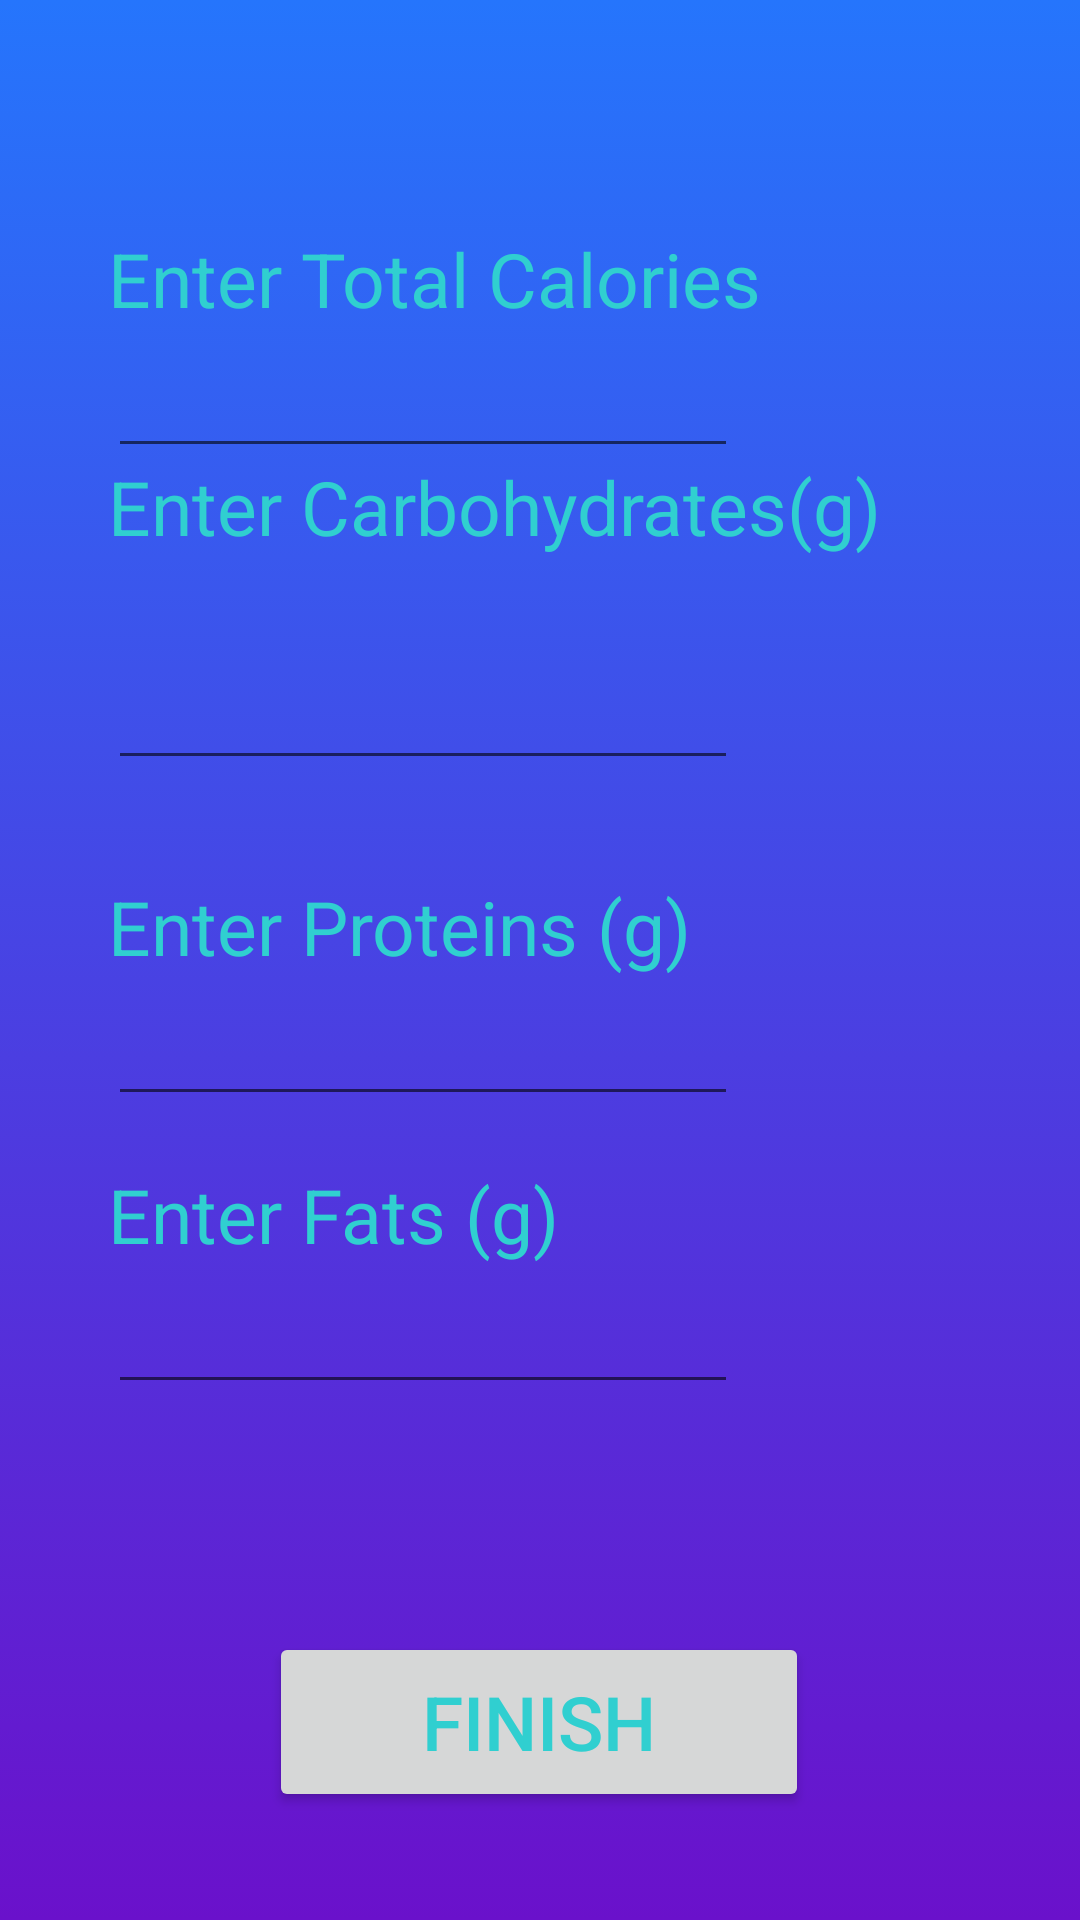

This screen was rendered from an Android layout file. Write that file and the resources it references.
<!-- AndroidManifest.xml: application theme Theme.CalorieTracker -->
<!-- res/layout/input_calorie.xml -->
<?xml version="1.0" encoding="utf-8"?>
<androidx.constraintlayout.widget.ConstraintLayout xmlns:android="http://schemas.android.com/apk/res/android"
    xmlns:app="http://schemas.android.com/apk/res-auto"
    xmlns:tools="http://schemas.android.com/tools"
    android:layout_width="match_parent"
    android:layout_height="match_parent"
    tools:context=".InputCalorie"
    android:background="@drawable/inputdata_g_b"
    >

    <TextView
        android:id="@+id/total_calories"
        android:layout_width="wrap_content"
        android:layout_height="wrap_content"
        android:layout_marginStart="36dp"
        android:layout_marginTop="76dp"
        android:text="@string/Cals"
        android:textColor="#30cfd0"
        android:textSize="25sp"
        app:layout_constraintLeft_toLeftOf="parent"
        app:layout_constraintTop_toTopOf="parent" />

    <EditText
        android:id="@+id/enter_calories"
        android:layout_width="wrap_content"
        android:layout_height="wrap_content"
        android:layout_marginStart="36dp"
        android:layout_marginTop="108dp"
        android:ems="10"
        android:inputType="number"
        android:minHeight="48dp"
        android:visibility="visible"
        app:layout_constraintLeft_toLeftOf="parent"
        app:layout_constraintTop_toTopOf="parent"
        tools:ignore="SpeakableTextPresentCheck" />

    <TextView
        android:id="@+id/carbs"
        android:layout_width="wrap_content"
        android:layout_height="wrap_content"
        android:layout_marginStart="36dp"
        android:layout_marginTop="152dp"
        android:text="@string/Carbs"
        android:textColor="#30cfd0"
        android:textSize="25sp"
        app:layout_constraintLeft_toLeftOf="parent"
        app:layout_constraintTop_toTopOf="parent" />

    <EditText
        android:id="@+id/enter_carbs"
        android:layout_width="wrap_content"
        android:layout_height="wrap_content"
        android:layout_marginStart="36dp"
        android:layout_marginTop="212dp"
        android:ems="10"
        android:inputType="number"
        android:minHeight="48dp"
        android:visibility="visible"
        app:layout_constraintLeft_toLeftOf="parent"
        app:layout_constraintTop_toTopOf="parent"
        tools:ignore="SpeakableTextPresentCheck"
        tools:visibility="visible" />

    <TextView
        android:id="@+id/proteins"
        android:layout_width="wrap_content"
        android:layout_height="wrap_content"
        android:layout_marginStart="36dp"
        android:layout_marginTop="292dp"
        android:text="@string/Protien"
        android:textColor="#30cfd0"
        android:textSize="25sp"
        app:layout_constraintLeft_toLeftOf="parent"
        app:layout_constraintTop_toTopOf="parent" />

    <EditText
        android:id="@+id/enter_proteins"
        android:layout_width="wrap_content"
        android:layout_height="wrap_content"
        android:layout_marginStart="36dp"
        android:layout_marginTop="324dp"
        android:ems="10"
        android:inputType="number"
        android:minHeight="48dp"
        android:visibility="visible"
        app:layout_constraintLeft_toLeftOf="parent"
        app:layout_constraintTop_toTopOf="parent" />

    <TextView
        android:id="@+id/fats"
        android:layout_width="wrap_content"
        android:layout_height="wrap_content"
        android:layout_marginStart="36dp"
        android:layout_marginTop="388dp"
        android:text="@string/Fats"
        android:textColor="#30cfd0"
        android:textSize="25sp"
        app:layout_constraintLeft_toLeftOf="parent"
        app:layout_constraintTop_toTopOf="parent" />

    <EditText
        android:id="@+id/enter_fats"
        android:layout_width="wrap_content"
        android:layout_height="wrap_content"
        android:layout_marginStart="36dp"
        android:layout_marginTop="420dp"
        android:ems="10"
        android:inputType="number"
        android:minHeight="48dp"
        android:visibility="visible"
        app:layout_constraintLeft_toLeftOf="parent"
        app:layout_constraintTop_toTopOf="parent" />

    <Button
        android:id="@+id/finish"
        android:layout_width="wrap_content"
        android:layout_height="wrap_content"
        android:layout_marginBottom="36dp"
        android:height="60dp"
        android:width ="180dp"
        android:textSize="25sp"
        android:text="@string/Fin"
        app:layout_constraintBottom_toBottomOf="parent"
        app:layout_constraintHorizontal_bias="0.498"
        app:layout_constraintLeft_toLeftOf="parent"
        app:layout_constraintRight_toRightOf="parent"
        android:textColor="#30cfd0"/>


</androidx.constraintlayout.widget.ConstraintLayout>
<!-- resources referenced by this layout -->
<resources>
  <!-- drawable inputdata_g_b (drawable) -->
  <?xml version="1.0" encoding="utf-8"?>
  <selector xmlns:android="http://schemas.android.com/apk/res/android">
      <item>
          <shape>
              <gradient
                  android:angle="90"
                  android:startColor="#6a11cb"
                  android:endColor="#2575fc"
                  android:type="linear"/>
          </shape>
      </item>
  </selector>
  <string name="Cals">Enter Total Calories</string>
  <string name="Carbs">Enter Carbohydrates(g)</string>
  <string name="Fats">Enter Fats (g)</string>
  <string name="Fin">Finish</string>
  <string name="Protien">Enter Proteins (g)</string>
  <style name="Theme.CalorieTracker" parent="Theme.MaterialComponents.DayNight.DarkActionBar">
          
          <item name="colorPrimary">#062A78</item>
          <item name="colorPrimaryVariant">#062A78</item>
          <item name="colorOnPrimary">@color/black</item>
          
          <item name="colorSecondary">@color/teal_200</item>
          <item name="colorSecondaryVariant">@color/teal_700</item>
          <item name="colorOnSecondary">@color/black</item>
          
          <item name="android:statusBarColor" tools:targetApi="l">?attr/colorPrimaryVariant</item>
          
      </style>
  <color name="black">#FF000000</color>
  <color name="teal_200">#FF03DAC5</color>
  <color name="teal_700">#FF018786</color>
</resources>
